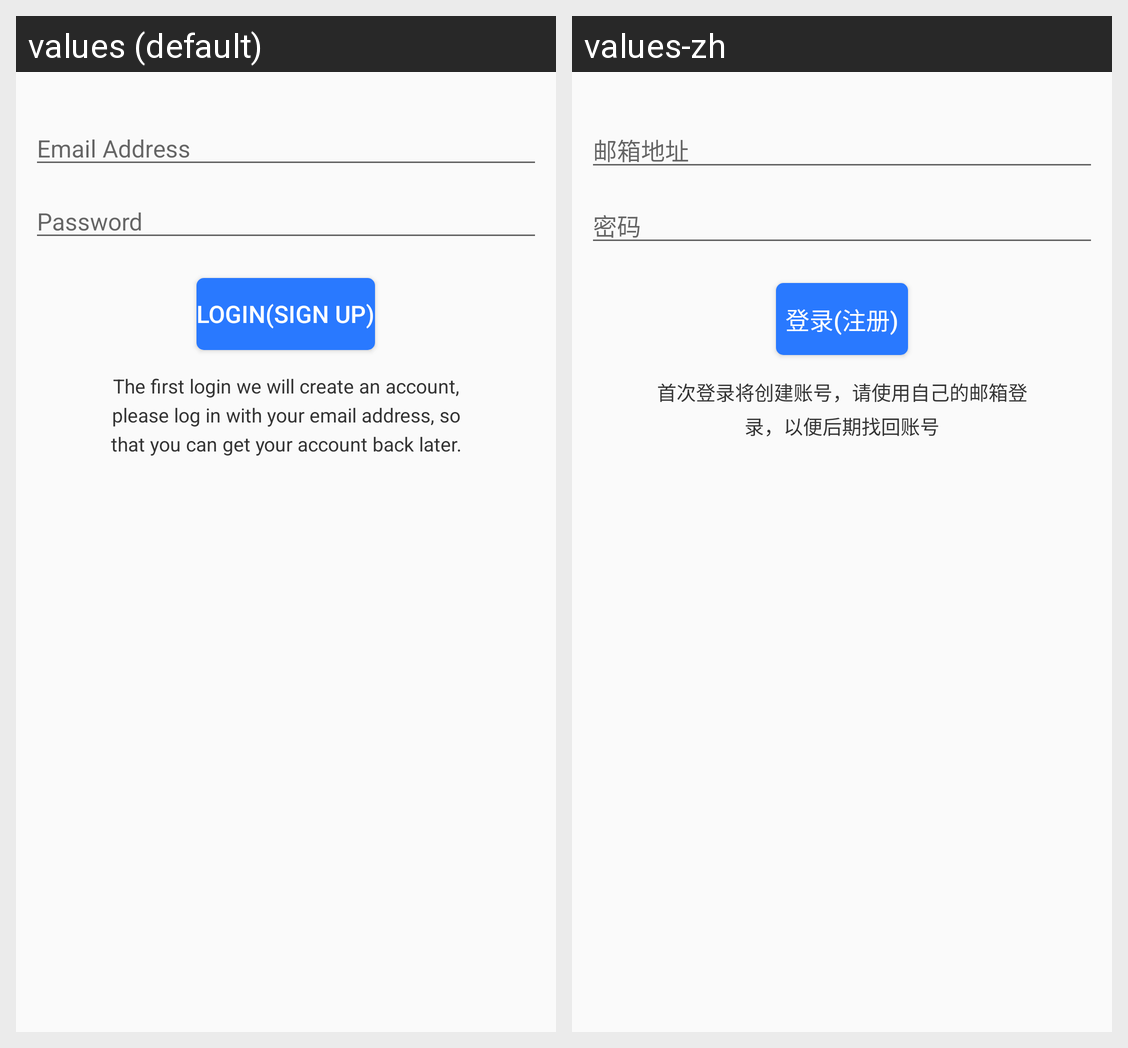

The same Android screen rendered under two of its app's locales, left to right. List the strings drawn on it with the default value and each locale's translation.
Android screen res/layout/activity_login.xml rendered under 2 locales, left to right: values (default), values-zh. Device: Nexus 5 (rendered at 1080×1920; each locale shown at half size, 540×960, under a caption strip naming it); theme AppTheme.
Strings drawn on this screen, with the default value and each locale's value (text and hints the layout hard-codes, and strings that could not be matched under every locale, appear in the picture but are not listed):

login_account_hint
  values: Email Address
  values-zh: 邮箱地址

password
  values: Password
  values-zh: 密码

login_register
  values: Login(Sign up)
  values-zh: 登录(注册)

account_notice
  values: The first login we will create an account, please log in with your email address, so that you can get your account back later.
  values-zh: 首次登录将创建账号，请使用自己的邮箱登录，以便后期找回账号
